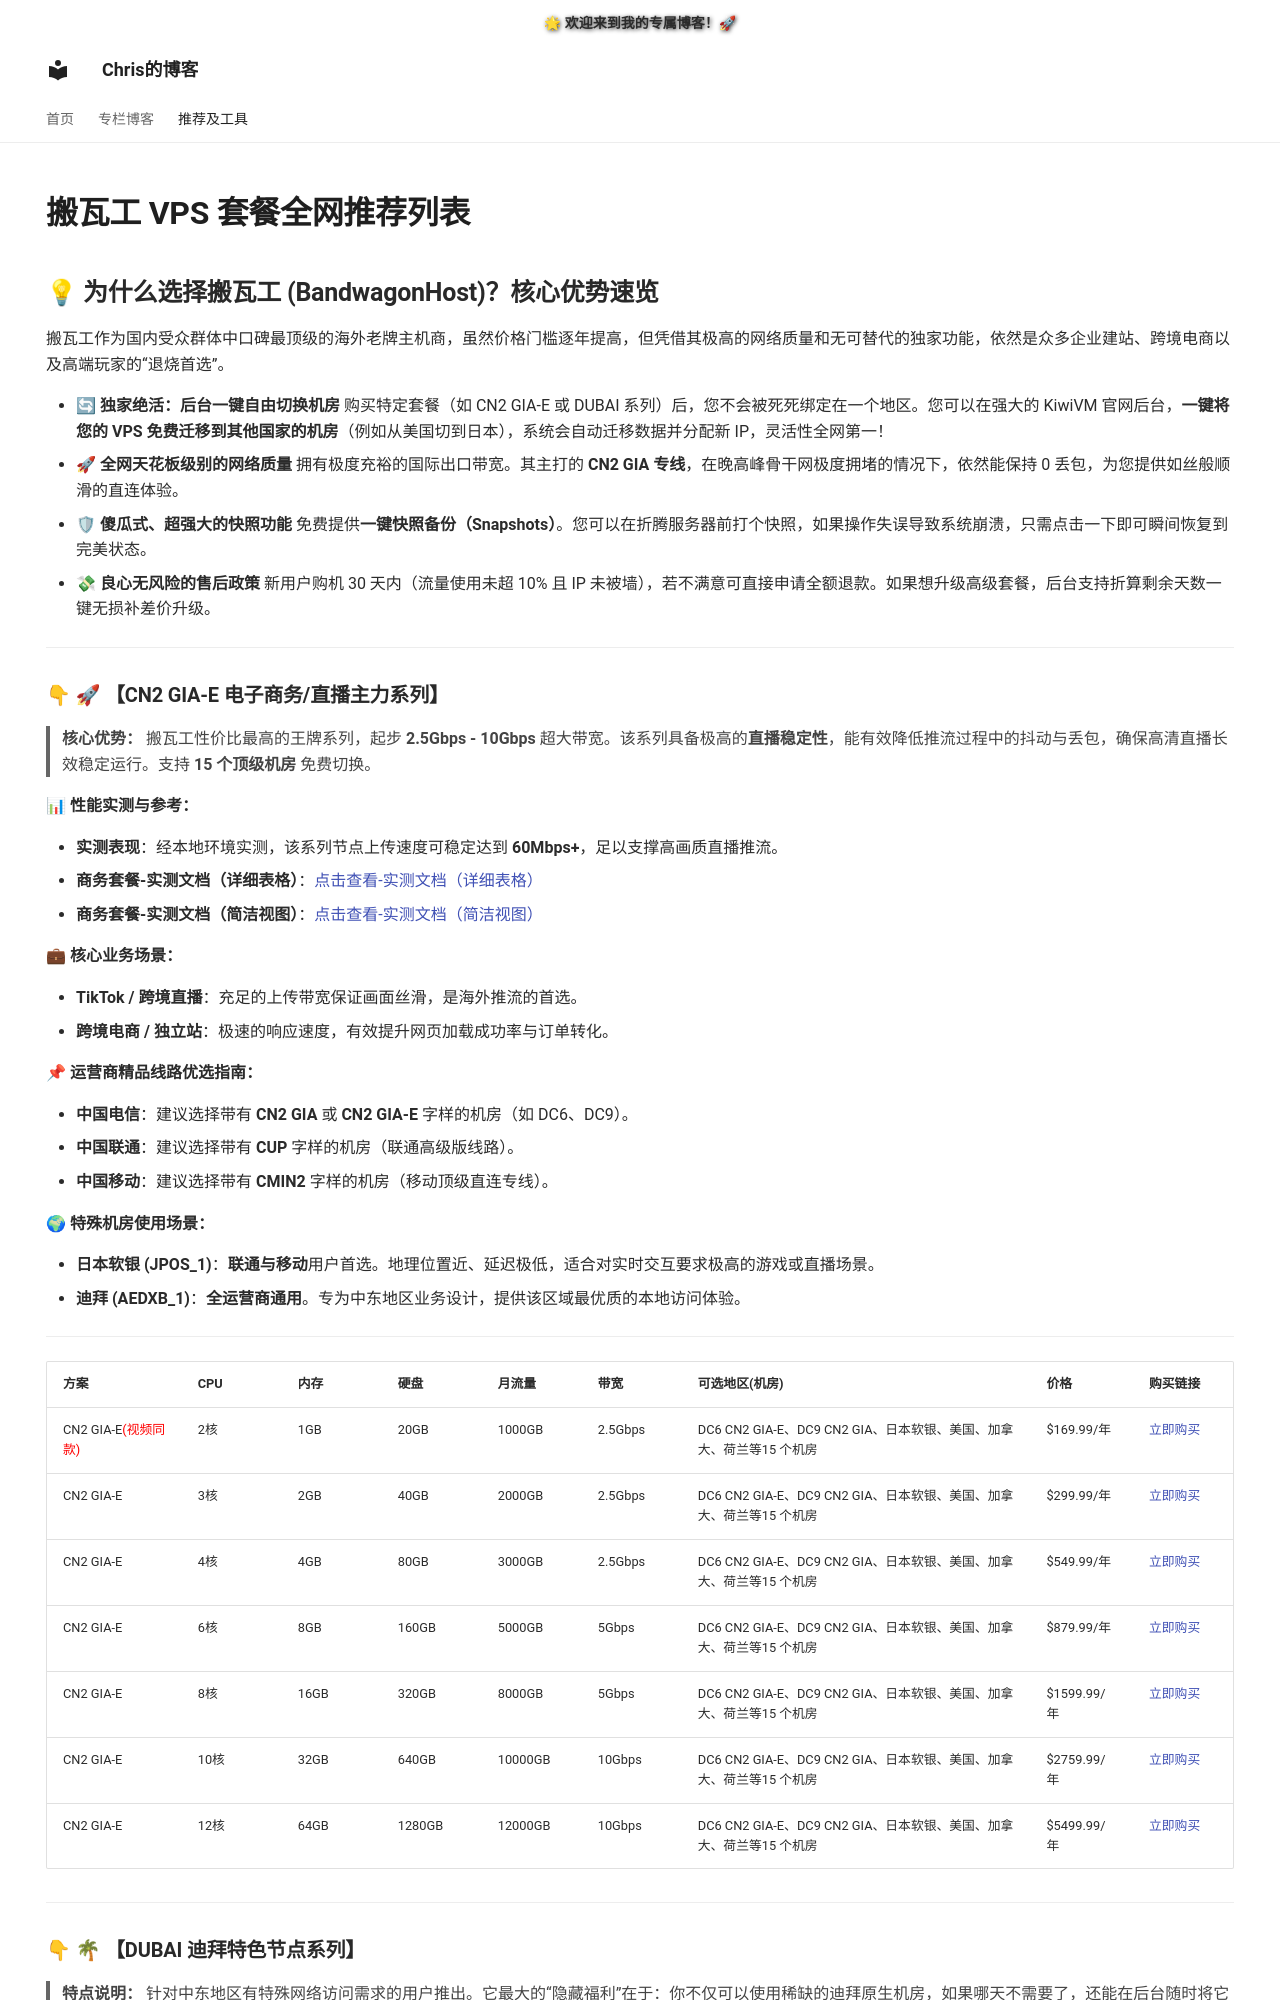

repository: lanyun122/blog · page: tools/2026-04-25-VPS-banwagong/index.html · generator: mkdocs

---
hide:
  - navigation
  - toc
---

# 搬瓦工 VPS 套餐全网推荐列表

## 💡 为什么选择搬瓦工 (BandwagonHost)？核心优势速览

搬瓦工作为国内受众群体中口碑最顶级的海外老牌主机商，虽然价格门槛逐年提高，但凭借其极高的网络质量和无可替代的独家功能，依然是众多企业建站、跨境电商以及高端玩家的“退烧首选”。

* 🔄 **独家绝活：后台一键自由切换机房**
    购买特定套餐（如 CN2 GIA-E 或 DUBAI 系列）后，您不会被死死绑定在一个地区。您可以在强大的 KiwiVM 官网后台，**一键将您的 VPS 免费迁移到其他国家的机房**（例如从美国切到日本），系统会自动迁移数据并分配新 IP，灵活性全网第一！
* 🚀 **全网天花板级别的网络质量**
    拥有极度充裕的国际出口带宽。其主打的 **CN2 GIA 专线**，在晚高峰骨干网极度拥堵的情况下，依然能保持 0 丢包，为您提供如丝般顺滑的直连体验。
* 🛡 **傻瓜式、超强大的快照功能**
    免费提供**一键快照备份（Snapshots）**。您可以在折腾服务器前打个快照，如果操作失误导致系统崩溃，只需点击一下即可瞬间恢复到完美状态。
* 💸 **良心无风险的售后政策**
    新用户购机 30 天内（流量使用未超 10% 且 IP 未被墙），若不满意可直接申请全额退款。如果想升级高级套餐，后台支持折算剩余天数一键无损补差价升级。


---


### 👇 🚀 【CN2 GIA-E 电子商务/直播主力系列】

> **核心优势：** 搬瓦工性价比最高的王牌系列，起步 **2.5Gbps - 10Gbps** 超大带宽。该系列具备极高的**直播稳定性**，能有效降低推流过程中的抖动与丢包，确保高清直播长效稳定运行。支持 **15 个顶级机房** 免费切换。

**📊 性能实测与参考：**

* **实测表现**：经本地环境实测，该系列节点上传速度可稳定达到 **60Mbps+**，足以支撑高画质直播推流。
* **商务套餐-实测文档（详细表格）**：[点击查看-实测文档（详细表格）](https://ojpxbqbnx8ot.jp.larksuite.com/wiki/Ij8gwGfNiiySOgkt32ej9UxBpue?table=tbl4R9HEfgGHdmX2&view=vew3XiECNc)
* **商务套餐-实测文档（简洁视图）**：[点击查看-实测文档（简洁视图）](https://ojpxbqbnx8ot.jp.larksuite.com/wiki/Ij8gwGfNiiySOgkt32ej9UxBpue?table=tbl4R9HEfgGHdmX2&view=vew6fwsYem)


**💼 核心业务场景：**

* **TikTok / 跨境直播**：充足的上传带宽保证画面丝滑，是海外推流的首选。
* **跨境电商 / 独立站**：极速的响应速度，有效提升网页加载成功率与订单转化。

**📌 运营商精品线路优选指南：**

* **中国电信**：建议选择带有 **CN2 GIA** 或 **CN2 GIA-E** 字样的机房（如 DC6、DC9）。
* **中国联通**：建议选择带有 **CUP** 字样的机房（联通高级版线路）。
* **中国移动**：建议选择带有 **CMIN2** 字样的机房（移动顶级直连专线）。

**🌍 特殊机房使用场景：**

* **日本软银 (JPOS_1)**：**联通与移动**用户首选。地理位置近、延迟极低，适合对实时交互要求极高的游戏或直播场景。
* **迪拜 (AEDXB_1)**：**全运营商通用**。专为中东地区业务设计，提供该区域最优质的本地访问体验。

---

| 方案 | CPU | 内存 | 硬盘 | 月流量 | 带宽 | 可选地区(机房) | 价格 | 购买链接 |
|:---|:---|:---|:---|:---|:---|:---|:---|:---|
| CN2 GIA-E<font color="red">(视频同款)</font> | 2核 | 1GB | 20GB | 1000GB | 2.5Gbps | DC6 CN2 GIA-E、DC9 CN2 GIA、日本软银、美国、加拿大、荷兰等15 个机房 | $169.99/年 | [立即购买](https://bwh81.net/aff.php?aff=82013&pid=87) |
| CN2 GIA-E | 3核 | 2GB | 40GB | 2000GB | 2.5Gbps | DC6 CN2 GIA-E、DC9 CN2 GIA、日本软银、美国、加拿大、荷兰等15 个机房 | $299.99/年 | [立即购买](https://bwh81.net/aff.php?aff=82013&pid=88) |
| CN2 GIA-E | 4核 | 4GB | 80GB | 3000GB | 2.5Gbps | DC6 CN2 GIA-E、DC9 CN2 GIA、日本软银、美国、加拿大、荷兰等15 个机房 | $549.99/年 | [立即购买](https://bwh81.net/aff.php?aff=82013&pid=89) |
| CN2 GIA-E | 6核 | 8GB | 160GB | 5000GB | 5Gbps | DC6 CN2 GIA-E、DC9 CN2 GIA、日本软银、美国、加拿大、荷兰等15 个机房 | $879.99/年 | [立即购买](https://bwh81.net/aff.php?aff=82013&pid=90) |
| CN2 GIA-E | 8核 | 16GB | 320GB | 8000GB | 5Gbps | DC6 CN2 GIA-E、DC9 CN2 GIA、日本软银、美国、加拿大、荷兰等15 个机房 | $1599.99/年 | [立即购买](https://bwh81.net/aff.php?aff=82013&pid=91) |
| CN2 GIA-E | 10核 | 32GB | 640GB | 10000GB | 10Gbps | DC6 CN2 GIA-E、DC9 CN2 GIA、日本软银、美国、加拿大、荷兰等15 个机房 | $2759.99/年 | [立即购买](https://bwh81.net/aff.php?aff=82013&pid=92) |
| CN2 GIA-E | 12核 | 64GB | 1280GB | 12000GB | 10Gbps | DC6 CN2 GIA-E、DC9 CN2 GIA、日本软银、美国、加拿大、荷兰等15 个机房 | $5499.99/年 | [立即购买](https://bwh81.net/aff.php?aff=82013&pid=93) |

---
